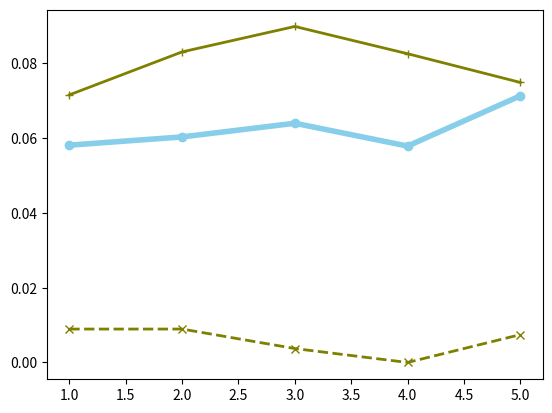

Python code for this plot:
import matplotlib.pyplot as plt
import numpy as np
import pandas as pd

# Data
df=pd.DataFrame({'x_values': range(1,6), 'y1_values': [0.058133807696741646,0.060340506808064055,0.06399633509199538,0.057888992337139546,0.07133520474341175], 'y2_values': [0.07159354036856107,0.08309064132977127,0.0898850169391,0.08259715223330791,0.07491614618735545], 'y3_values': [0.00894187779434, 0.00894187779434, 0.00372578241431, 0.0, 0.00745156482861]})

# multiple line plots
plt.plot( 'x_values', 'y1_values', data=df, marker='o', color='skyblue', linewidth=4)
plt.plot( 'x_values', 'y2_values', data=df, marker='+', color='olive', linewidth=2)
plt.plot( 'x_values', 'y3_values', data=df, marker='x', color='olive', linewidth=2, linestyle='dashed', label="toto")

# show legend
#plt.legend()

# show graph

plt.savefig('turn.png')
